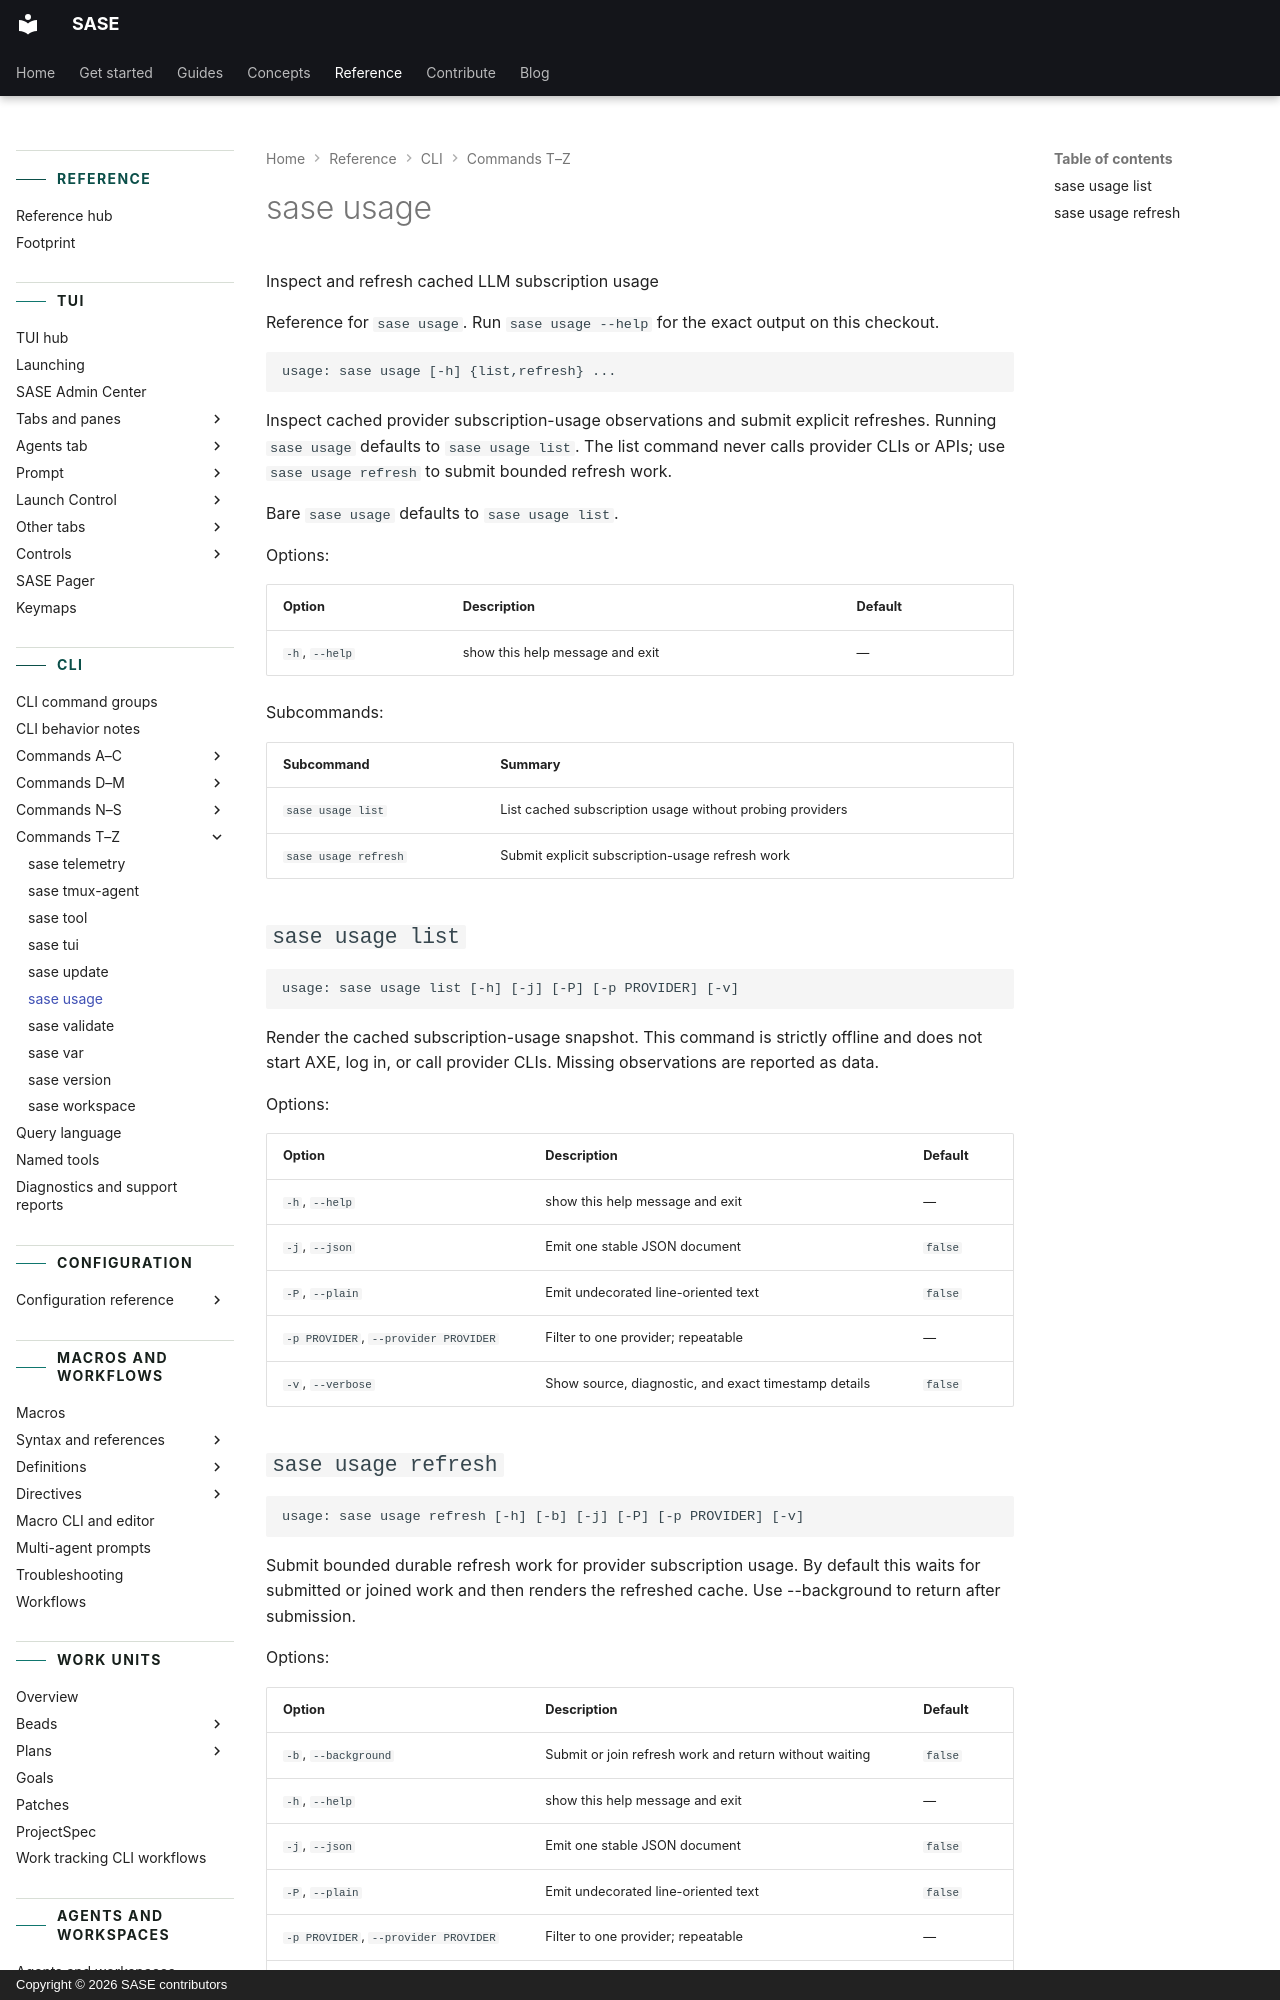

repository: sase-org/sase · page: reference/cli/usage/index.html · generator: mkdocs · copyright: Copyright © 2026 SASE contributors

---
title: "sase usage"
description: "Inspect cached provider subscription-usage observations and submit explicit refreshes."
---

<!-- generated, do not edit; source: argparse tree (tools/render_cli; run just fix to regenerate) -->

# sase usage

Inspect and refresh cached LLM subscription usage

Reference for `sase usage`. Run `sase usage --help` for the exact output on this checkout.

```text
usage: sase usage [-h] {list,refresh} ...
```

Inspect cached provider subscription-usage observations and submit explicit refreshes. Running `sase usage` defaults to `sase usage list`. The list command never calls provider CLIs or APIs; use `sase usage refresh` to submit bounded refresh work.

Bare `sase usage` defaults to `sase usage list`.

Options:

| Option         | Description                     | Default |
| -------------- | ------------------------------- | ------- |
| `-h`, `--help` | show this help message and exit | —       |

Subcommands:

| Subcommand           | Summary                                                  |
| -------------------- | -------------------------------------------------------- |
| `sase usage list`    | List cached subscription usage without probing providers |
| `sase usage refresh` | Submit explicit subscription-usage refresh work          |
